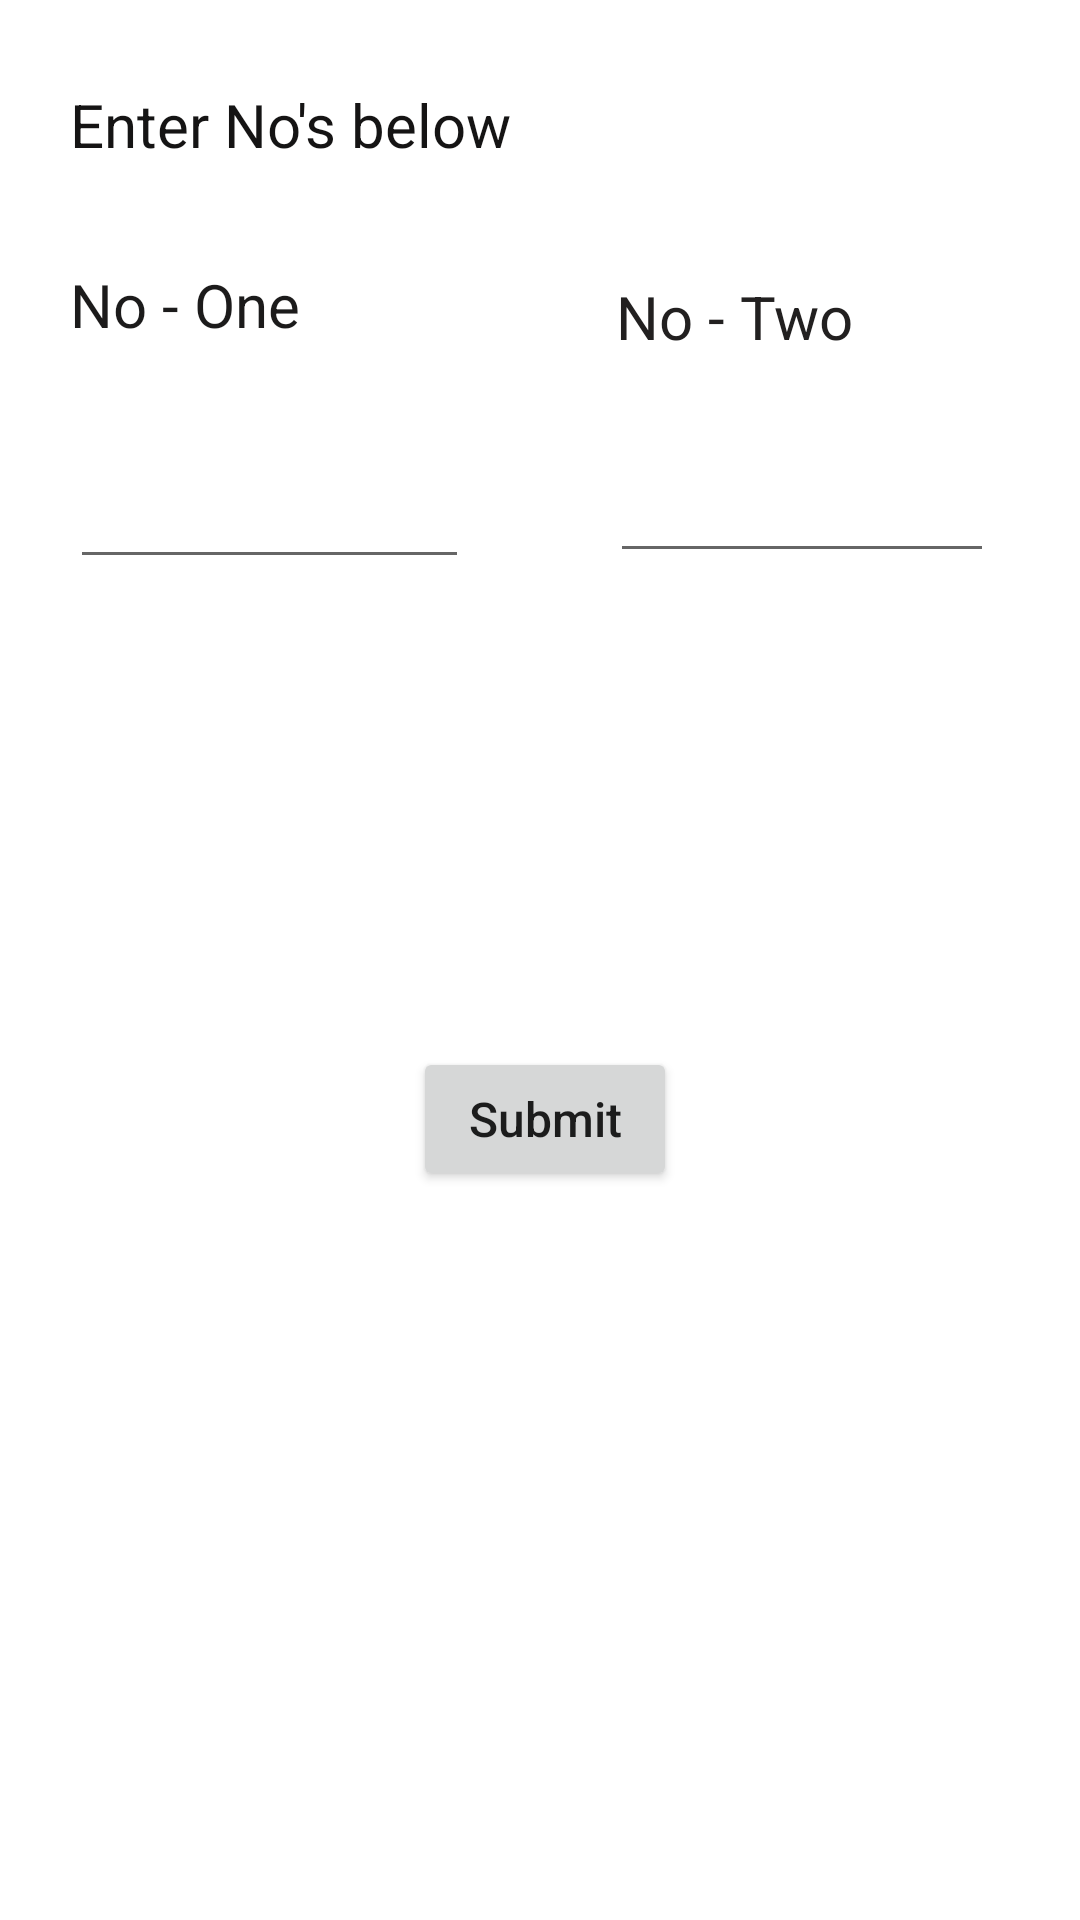

Produce the Android XML layout that renders to this screen, including the resource entries it uses.
<!-- AndroidManifest.xml: application theme Theme.LogicalProblems -->
<!-- res/layout/activity_two_makes_ten.xml -->
<?xml version="1.0" encoding="utf-8"?>
<androidx.constraintlayout.widget.ConstraintLayout xmlns:android="http://schemas.android.com/apk/res/android"
    xmlns:app="http://schemas.android.com/apk/res-auto"
    xmlns:tools="http://schemas.android.com/tools"
    android:layout_width="match_parent"
    android:layout_height="match_parent"
    tools:context=".TwoMakesTenActivity">

    <TextView
        android:id="@+id/textView21"
        android:layout_width="200dp"
        android:layout_height="40dp"
        android:layout_marginTop="28dp"
        android:text="Enter No's below"
        android:textColor="#151414"
        android:textSize="20sp"
        app:layout_constraintEnd_toEndOf="parent"
        app:layout_constraintHorizontal_bias="0.145"
        app:layout_constraintStart_toStartOf="parent"
        app:layout_constraintTop_toTopOf="parent" />

    <EditText
        android:id="@+id/no_one_txt"
        android:layout_width="133dp"
        android:layout_height="45dp"
        android:layout_marginTop="8dp"
        android:ems="10"
        android:inputType="textPersonName"
        app:layout_constraintEnd_toEndOf="@+id/textView22"
        app:layout_constraintHorizontal_bias="0.0"
        app:layout_constraintStart_toStartOf="@+id/textView22"
        app:layout_constraintTop_toBottomOf="@+id/textView22" />

    <EditText
        android:id="@+id/no_two_txt"
        android:layout_width="128dp"
        android:layout_height="45dp"
        android:layout_marginTop="8dp"
        android:ems="10"
        android:inputType="textPersonName"
        app:layout_constraintEnd_toEndOf="@+id/textView23"
        app:layout_constraintStart_toStartOf="@+id/textView23"
        app:layout_constraintTop_toBottomOf="@+id/textView23" />

    <TextView
        android:id="@+id/textView22"
        android:layout_width="128dp"
        android:layout_height="52dp"
        android:layout_marginTop="20dp"
        android:text="No - One"
        android:textColor="#1C1B1B"
        android:textSize="20sp"
        app:layout_constraintEnd_toEndOf="@+id/textView21"
        app:layout_constraintHorizontal_bias="0.0"
        app:layout_constraintStart_toStartOf="@+id/textView21"
        app:layout_constraintTop_toBottomOf="@+id/textView21" />

    <TextView
        android:id="@+id/textView23"
        android:layout_width="124dp"
        android:layout_height="46dp"
        android:layout_marginTop="24dp"
        android:text="No - Two"
        android:textColor="#222020"
        android:textSize="20sp"
        app:layout_constraintEnd_toEndOf="parent"
        app:layout_constraintHorizontal_bias="0.637"
        app:layout_constraintStart_toEndOf="@+id/textView22"
        app:layout_constraintTop_toBottomOf="@+id/textView21" />

    <TextView
        android:id="@+id/result_txt"
        android:layout_width="138dp"
        android:layout_height="56dp"
        android:layout_marginTop="60dp"
        android:textAlignment="center"
        android:textColor="#131313"
        android:textSize="20sp"
        app:layout_constraintEnd_toEndOf="@+id/no_two_txt"
        app:layout_constraintHorizontal_bias="0.526"
        app:layout_constraintStart_toStartOf="@+id/no_one_txt"
        app:layout_constraintTop_toBottomOf="@+id/no_one_txt" />

    <Button
        android:id="@+id/submit_btn"
        android:layout_width="wrap_content"
        android:layout_height="wrap_content"
        android:layout_marginTop="40dp"
        android:text="Submit"
        android:textAllCaps="false"
        android:textSize="16sp"
        app:layout_constraintBottom_toBottomOf="parent"
        app:layout_constraintEnd_toEndOf="@+id/result_txt"
        app:layout_constraintStart_toStartOf="@+id/result_txt"
        app:layout_constraintTop_toBottomOf="@+id/result_txt"
        app:layout_constraintVertical_bias="0.0" />
</androidx.constraintlayout.widget.ConstraintLayout>
<!-- resources referenced by this layout -->
<resources>
  <style name="Theme.LogicalProblems" parent="Theme.MaterialComponents.DayNight.DarkActionBar">
          
          <item name="colorPrimary">@color/purple_500</item>
          <item name="colorPrimaryVariant">@color/purple_700</item>
          <item name="colorOnPrimary">@color/white</item>
          
          <item name="colorSecondary">@color/teal_200</item>
          <item name="colorSecondaryVariant">@color/teal_700</item>
          <item name="colorOnSecondary">@color/black</item>
          
          <item name="android:statusBarColor">?attr/colorPrimaryVariant</item>
          
      </style>
  <!-- not gathered from this repository: default colours our renderer supplied (Android Studio template values) -->
  <color name="purple_500">#FF6200EE</color>
  <color name="purple_700">#FF3700B3</color>
  <color name="teal_200">#FF03DAC5</color>
  <color name="teal_700">#FF018786</color>
  <color name="black">#FF000000</color>
  <color name="white">#FFFFFFFF</color>
</resources>
